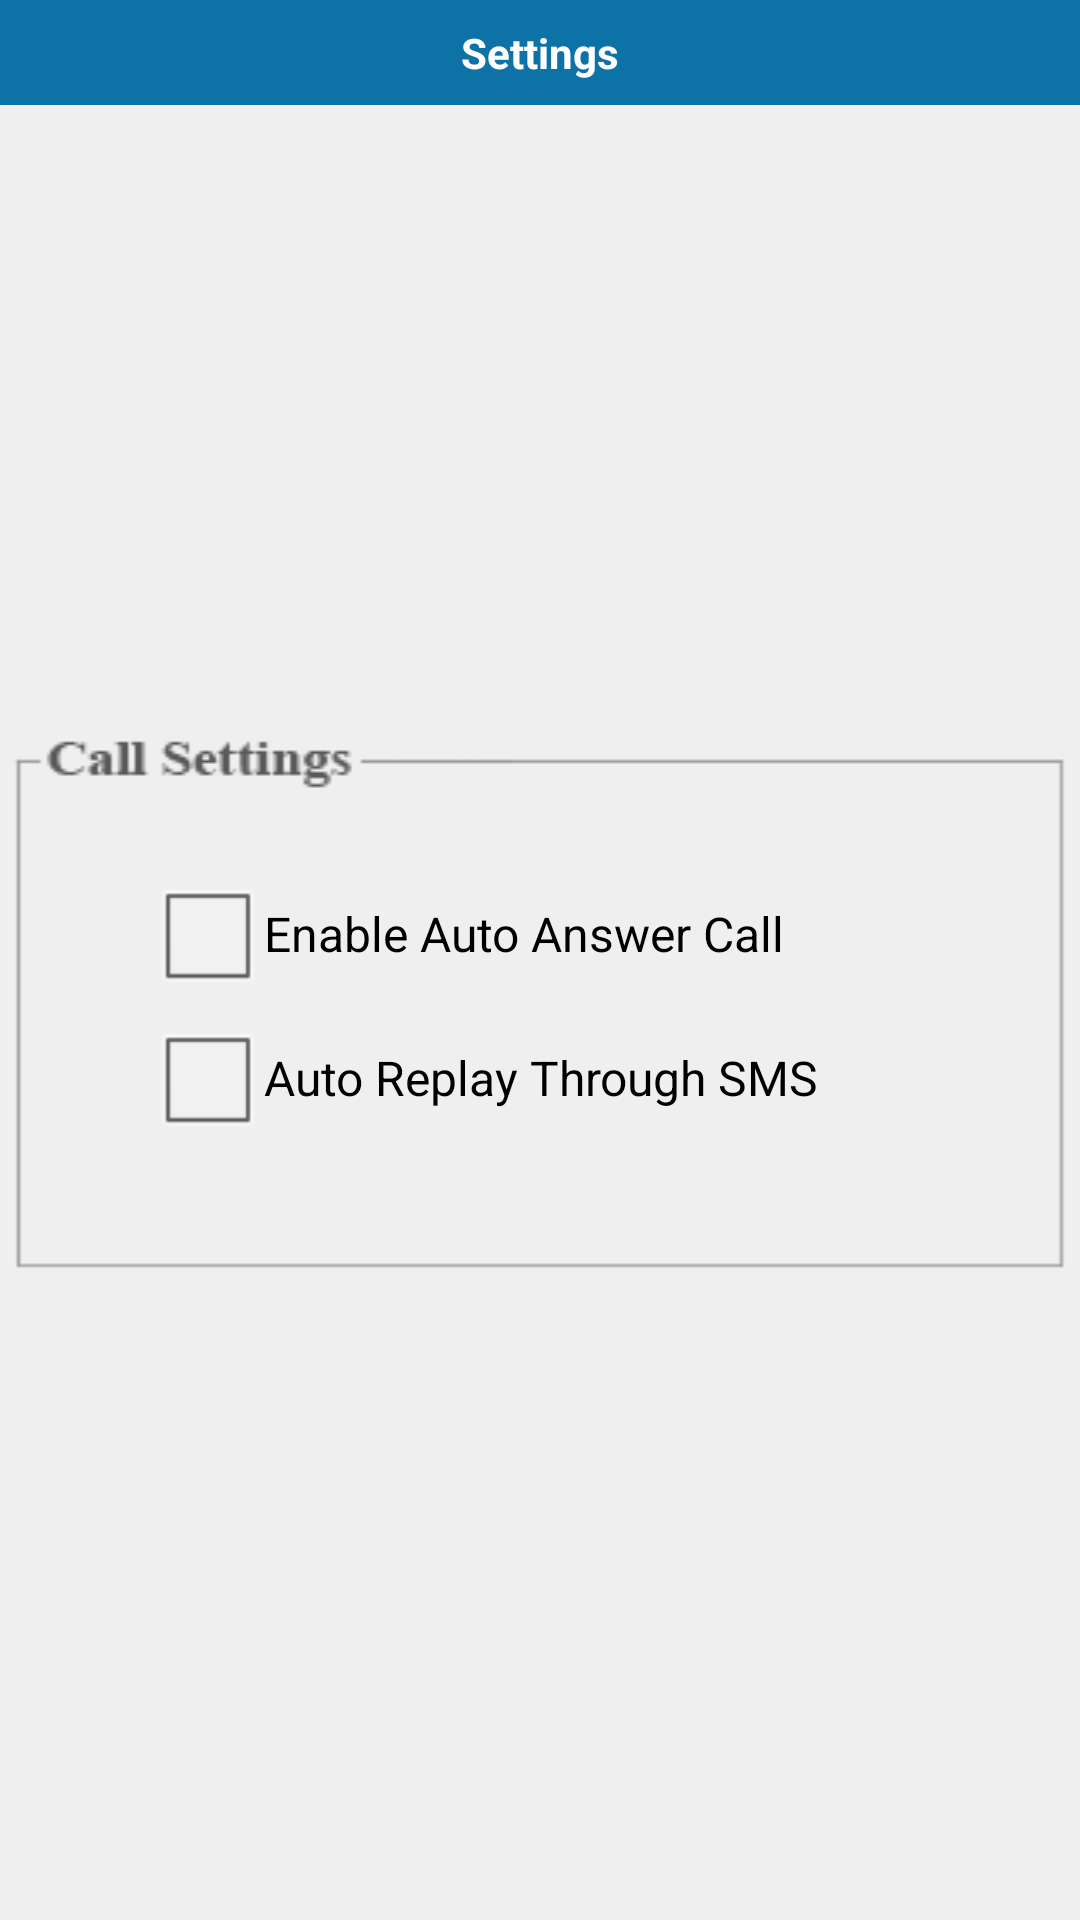

This screen was rendered from an Android layout file. Write that file and the resources it references.
<!-- AndroidManifest.xml: application theme MyApp.Theme.Light.NoTitleBar -->
<!-- res/layout/settings.xml -->
<?xml version="1.0" encoding="utf-8"?>

<LinearLayout xmlns:android="http://schemas.android.com/apk/res/android"
    android:layout_width="fill_parent"
    android:layout_height="fill_parent"
    android:orientation="vertical" 
    android:layout_gravity="center_vertical"
    
    android:background="#FFEFEFEF">
	
    <TextView 	style="@style/TitleBar"
        		android:text="@string/Settings" 
        		android:id="@+id/tv"/>	
        		 <ScrollView 
   				android:layout_width="fill_parent"
    			android:layout_height="fill_parent"
    			>
     <RelativeLayout
          android:id="@+id/relative1"
          android:layout_width="fill_parent"
          android:layout_height="fill_parent"
          android:layout_gravity="center_vertical"
          android:gravity="center"
           >
          
         
           <ImageView
              android:id="@+id/callsettingsimage"
              android:layout_width="fill_parent"
              android:layout_height="wrap_content"
             
              android:background="@drawable/callsettings"
               />
           
           <CheckBox
				android:id="@+id/autoanswercheck"
				android:layout_width="wrap_content"
				android:layout_height="wrap_content"
				android:layout_marginTop="50dp"
				android:layout_marginLeft="50dp"
				android:text="@string/ExportTo" />
				
		   <CheckBox
				android:id="@+id/smscheck"
				android:layout_width="wrap_content"
				android:layout_height="wrap_content"
			    android:layout_marginLeft="50dp"
				android:layout_below="@+id/autoanswercheck"
				android:text="@string/smsautoresend" />
     

      </RelativeLayout>
	</ScrollView>
      
      
</LinearLayout>
<!-- resources referenced by this layout -->
<resources>
  <string-array name="distance_unit_array">
  	    
  	    <item>KiM</item>
  	    <item>Mil</item>
  	    
  	</string-array>
  <string-array name="export_array">
  	    
  	    <item>SD Card</item>
  	    <item>Excel</item>
  	    <item>Mail</item>
  	    <item>Notepad</item>
  	    
  	</string-array>
  <string-array name="fuel_unit_array">
  	    
  	    <item>Lit</item>
  	    <item>Gal</item>
  	    
  	</string-array>
  <!-- drawable ok (drawable) -->
  <?xml version="1.0" encoding="utf-8"?>
  <selector xmlns:android="http://schemas.android.com/apk/res/android" >
      
      <item android:drawable="@drawable/ok_trans"
          android:state_pressed="true"
          ></item>
      
      
      <item android:drawable="@drawable/ok_col"></item>
  
  </selector>
  <!-- drawable units: png bitmap (drawable-mdpi, 4429 bytes) -->
  <string name="DistanceUnit">Distance Unit</string>
  <string name="ExportTo"> Enable Auto Answer Call</string>
  <string name="FuelUnit">Fuel Unit</string>
  <string name="Settings">Settings</string>
  <string name="distance_unit_prompt">Select Distance unit</string>
  <string name="export_prompt">Export to</string>
  <string name="fuel_unit_prompt">Select Fuel unit</string>
  <string name="smsautoresend">Auto Replay Through SMS</string>
  <style name="ButtonStyle4">
         
         <item name="android:layout_width">wrap_content</item>
         <item name="android:layout_height">wrap_content</item>
         <item name="android:layout_marginLeft">110dp</item>
        
      </style>
  <style name="SpinnerStyleSettings">
         
         <item name="android:layout_width">400sp</item>
         <item name="android:layout_height">45sp</item>
         <item name="android:layout_marginLeft">05sp</item>
         <item name="android:layout_marginRight">25sp</item>
         
         
     </style>
  <style name="SpinnerStyleSettings1">
         
         <item name="android:layout_width">400sp</item>
         <item name="android:layout_height">38sp</item>
         <item name="android:layout_marginLeft">05sp</item>
         <item name="android:layout_marginRight">25sp</item>
         <item name="android:layout_marginTop">20sp</item>
         
     </style>
  <style name="SpinnerStyleSettings2">
         
         <item name="android:layout_width">400sp</item>
         <item name="android:layout_height">38sp</item>
         <item name="android:layout_marginLeft">05sp</item>
         <item name="android:layout_marginRight">25sp</item>
         <item name="android:layout_marginTop">105sp</item>
         
     </style>
  <style name="TextViewStyle5">
         <item name="android:textSize">14sp</item>
         <item name="android:layout_width">100sp</item>
         <item name="android:layout_height">wrap_content</item>
         <item name="android:layout_marginTop">130sp</item>
         <item name="android:layout_marginLeft">40sp</item>
         
     </style>
  <style name="TextViewStyleSettings">
         <item name="android:textSize">14sp</item>
         <item name="android:layout_width">100sp</item>
         <item name="android:layout_height">wrap_content</item>
         <item name="android:layout_marginTop">38dp</item>
         <item name="android:layout_marginLeft">40sp</item>
         
     </style>
  <style name="TitleBar">
          
          <item name="android:layout_width">fill_parent</item>
          <item name="android:layout_height">wrap_content</item>
          <item name="android:layout_centerHorizontal">true</item>
          <item name="android:layout_centerVertical">true</item>
          <item name="android:gravity">center</item>
          <item name="android:textColor">#FFFFFFFF</item>
          <item name="android:padding">8dp</item>
          <item name="android:textStyle">bold</item>
          <item name="android:background">#FF0D72A6</item>
          <item name="android:layout_alignParentTop">true</item>
          
      </style>
  <style name="MyApp.Theme.Light.NoTitleBar" parent="@android:style/Theme.Light.NoTitleBar">
       <item name="android:textColorPrimaryInverse">@android:color/primary_text_light</item>
  
  </style>
</resources>
